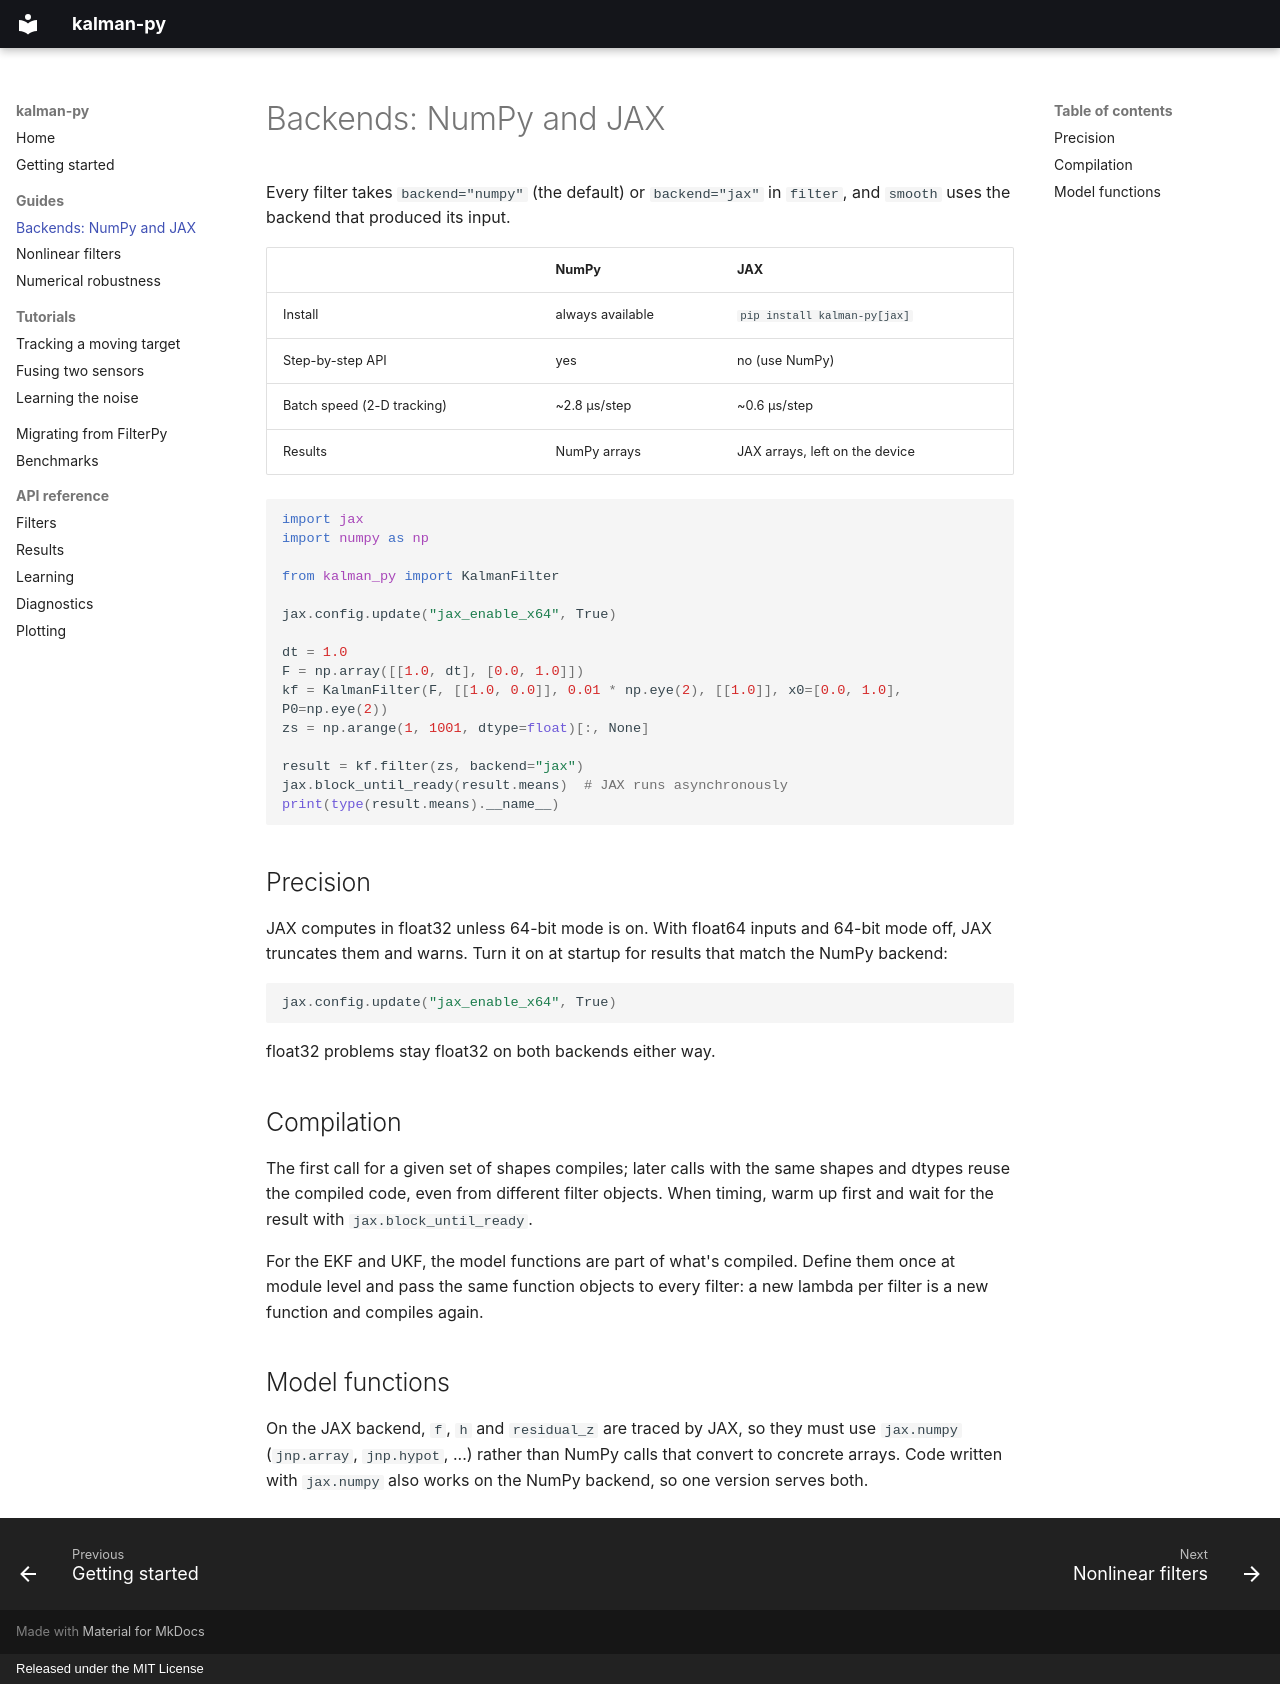

repository: joslo2345/kalman-py · page: guide/backends/index.html · generator: mkdocs · copyright: Released under the MIT License

# Backends: NumPy and JAX

Every filter takes `backend="numpy"` (the default) or `backend="jax"` in `filter`, and `smooth`
uses the backend that produced its input.

| | NumPy | JAX |
|---|---|---|
| Install | always available | `pip install kalman-py[jax]` |
| Step-by-step API | yes | no (use NumPy) |
| Batch speed (2-D tracking) | ~2.8 µs/step | ~0.6 µs/step |
| Results | NumPy arrays | JAX arrays, left on the device |

```python
import jax
import numpy as np

from kalman_py import KalmanFilter

jax.config.update("jax_enable_x64", True)

dt = 1.0
F = np.array([[1.0, dt], [0.0, 1.0]])
kf = KalmanFilter(F, [[1.0, 0.0]], 0.01 * np.eye(2), [[1.0]], x0=[0.0, 1.0], P0=np.eye(2))
zs = np.arange(1, 1001, dtype=float)[:, None]

result = kf.filter(zs, backend="jax")
jax.block_until_ready(result.means)  # JAX runs asynchronously
print(type(result.means).__name__)
```

## Precision

JAX computes in float32 unless 64-bit mode is on. With float64 inputs and 64-bit mode off, JAX
truncates them and warns. Turn it on at startup for results that match the NumPy backend:

```python
jax.config.update("jax_enable_x64", True)
```

float32 problems stay float32 on both backends either way.

## Compilation

The first call for a given set of shapes compiles; later calls with the same shapes and dtypes
reuse the compiled code, even from different filter objects. When timing, warm up first and
wait for the result with `jax.block_until_ready`.

For the EKF and UKF, the model functions are part of what's compiled. Define them once at module
level and pass the same function objects to every filter: a new lambda per filter is a new
function and compiles again.

## Model functions

On the JAX backend, `f`, `h` and `residual_z` are traced by JAX, so they must use `jax.numpy`
(`jnp.array`, `jnp.hypot`, ...) rather than NumPy calls that convert to concrete arrays. Code
written with `jax.numpy` also works on the NumPy backend, so one version serves both.
